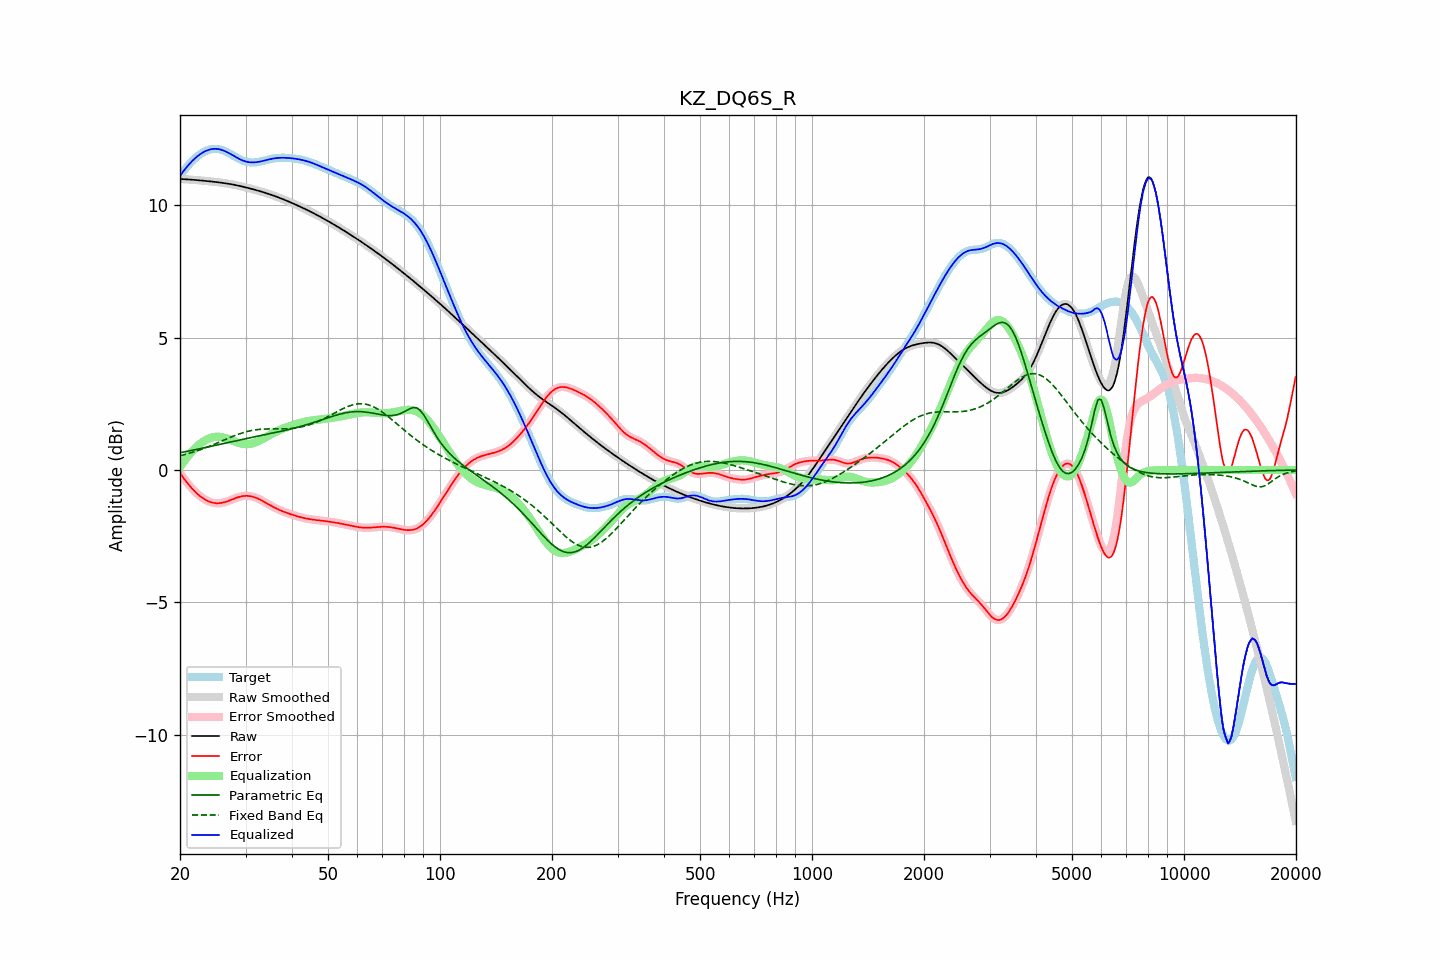

The file beside this chart, header and first rows:
frequency, raw, error, smoothed, error_smoothed, equalization, parametric_eq, fixed_band_eq, equalized_raw, equalized_smoothed, target
20.00, 10.99, -0.12, 10.99, -0.12, 0.11, 0.65, 0.54, 11.11, 11.11, 11.11
20.20, 10.99, -0.20, 10.99, -0.20, 0.20, 0.66, 0.55, 11.19, 11.19, 11.20
20.40, 10.99, -0.29, 10.99, -0.29, 0.29, 0.68, 0.57, 11.28, 11.28, 11.28
20.61, 10.99, -0.37, 10.99, -0.37, 0.37, 0.69, 0.58, 11.36, 11.36, 11.35
20.81, 10.98, -0.45, 10.98, -0.45, 0.45, 0.70, 0.60, 11.43, 11.43, 11.43
21.02, 10.98, -0.52, 10.98, -0.52, 0.52, 0.71, 0.62, 11.50, 11.50, 11.50
21.23, 10.97, -0.60, 10.97, -0.60, 0.60, 0.72, 0.63, 11.57, 11.57, 11.57
21.44, 10.97, -0.67, 10.97, -0.67, 0.67, 0.74, 0.65, 11.64, 11.64, 11.64
21.66, 10.96, -0.73, 10.96, -0.73, 0.73, 0.75, 0.67, 11.70, 11.70, 11.70
21.87, 10.96, -0.80, 10.96, -0.80, 0.80, 0.76, 0.69, 11.76, 11.76, 11.76
22.09, 10.95, -0.86, 10.95, -0.86, 0.86, 0.77, 0.71, 11.81, 11.81, 11.81
22.31, 10.95, -0.91, 10.95, -0.91, 0.91, 0.79, 0.73, 11.86, 11.86, 11.86
22.54, 10.94, -0.96, 10.94, -0.96, 0.96, 0.80, 0.75, 11.91, 11.91, 11.91
22.76, 10.94, -1.01, 10.94, -1.01, 1.01, 0.81, 0.77, 11.95, 11.95, 11.95
22.99, 10.93, -1.06, 10.93, -1.06, 1.06, 0.83, 0.80, 11.99, 11.99, 11.99
23.22, 10.93, -1.10, 10.93, -1.10, 1.10, 0.84, 0.82, 12.02, 12.02, 12.02
23.45, 10.92, -1.13, 10.92, -1.13, 1.13, 0.85, 0.84, 12.05, 12.05, 12.05
23.69, 10.92, -1.16, 10.91, -1.16, 1.16, 0.86, 0.87, 12.08, 12.08, 12.08
23.92, 10.91, -1.19, 10.91, -1.19, 1.19, 0.88, 0.89, 12.10, 12.10, 12.10
24.16, 10.90, -1.21, 10.90, -1.21, 1.21, 0.89, 0.91, 12.11, 12.11, 12.12
24.40, 10.90, -1.23, 10.90, -1.23, 1.23, 0.90, 0.94, 12.13, 12.13, 12.13
24.65, 10.89, -1.24, 10.89, -1.24, 1.24, 0.92, 0.96, 12.13, 12.13, 12.13
24.89, 10.88, -1.25, 10.88, -1.25, 1.25, 0.93, 0.99, 12.13, 12.13, 12.13
25.14, 10.88, -1.26, 10.88, -1.26, 1.26, 0.95, 1.01, 12.13, 12.13, 12.13
25.39, 10.87, -1.26, 10.87, -1.26, 1.26, 0.96, 1.04, 12.12, 12.12, 12.12
25.65, 10.86, -1.25, 10.86, -1.25, 1.25, 0.97, 1.07, 12.11, 12.11, 12.11
25.91, 10.85, -1.24, 10.85, -1.24, 1.24, 0.99, 1.09, 12.09, 12.09, 12.09
26.16, 10.84, -1.23, 10.84, -1.23, 1.23, 1.00, 1.12, 12.07, 12.07, 12.07
26.43, 10.84, -1.21, 10.83, -1.21, 1.21, 1.01, 1.15, 12.05, 12.05, 12.05
26.69, 10.83, -1.19, 10.83, -1.19, 1.19, 1.03, 1.17, 12.02, 12.02, 12.02
26.96, 10.82, -1.17, 10.82, -1.17, 1.17, 1.04, 1.20, 11.99, 11.99, 11.99
27.23, 10.81, -1.15, 10.81, -1.15, 1.15, 1.05, 1.22, 11.95, 11.95, 11.95
27.50, 10.79, -1.12, 10.79, -1.12, 1.12, 1.07, 1.25, 11.92, 11.92, 11.92
27.77, 10.78, -1.10, 10.78, -1.10, 1.10, 1.08, 1.27, 11.88, 11.88, 11.88
28.05, 10.77, -1.08, 10.77, -1.08, 1.08, 1.09, 1.30, 11.85, 11.85, 11.85
28.33, 10.76, -1.05, 10.76, -1.05, 1.05, 1.11, 1.32, 11.81, 11.81, 11.81
28.62, 10.75, -1.03, 10.75, -1.03, 1.03, 1.12, 1.34, 11.78, 11.78, 11.78
28.90, 10.73, -1.01, 10.73, -1.01, 1.01, 1.13, 1.37, 11.75, 11.75, 11.75
29.19, 10.72, -1.00, 10.72, -1.00, 1.00, 1.15, 1.39, 11.72, 11.72, 11.72
29.48, 10.71, -0.99, 10.71, -0.99, 0.99, 1.16, 1.41, 11.69, 11.69, 11.69
29.78, 10.69, -0.98, 10.69, -0.98, 0.98, 1.17, 1.42, 11.67, 11.67, 11.67
30.08, 10.68, -0.98, 10.68, -0.98, 0.98, 1.18, 1.44, 11.65, 11.65, 11.65
30.38, 10.66, -0.98, 10.66, -0.98, 0.98, 1.20, 1.46, 11.64, 11.64, 11.64
30.68, 10.65, -0.98, 10.65, -0.98, 0.98, 1.21, 1.47, 11.63, 11.63, 11.63
30.99, 10.63, -0.99, 10.63, -0.99, 0.99, 1.22, 1.49, 11.62, 11.62, 11.62
31.30, 10.61, -1.00, 10.61, -1.00, 1.01, 1.24, 1.50, 11.62, 11.62, 11.62
31.61, 10.60, -1.02, 10.60, -1.02, 1.02, 1.25, 1.51, 11.62, 11.62, 11.62
31.93, 10.58, -1.04, 10.58, -1.04, 1.04, 1.26, 1.52, 11.62, 11.63, 11.62
32.24, 10.56, -1.07, 10.56, -1.07, 1.07, 1.27, 1.52, 11.63, 11.63, 11.63
32.57, 10.55, -1.10, 10.55, -1.10, 1.10, 1.29, 1.53, 11.64, 11.64, 11.64
32.89, 10.53, -1.13, 10.53, -1.13, 1.13, 1.30, 1.54, 11.65, 11.65, 11.65
33.22, 10.51, -1.16, 10.51, -1.16, 1.16, 1.31, 1.54, 11.67, 11.67, 11.67
33.55, 10.49, -1.19, 10.49, -1.19, 1.19, 1.32, 1.54, 11.68, 11.68, 11.68
33.89, 10.47, -1.23, 10.47, -1.23, 1.23, 1.34, 1.55, 11.70, 11.70, 11.70
34.23, 10.45, -1.26, 10.45, -1.26, 1.26, 1.35, 1.55, 11.71, 11.71, 11.71
34.57, 10.43, -1.30, 10.43, -1.30, 1.29, 1.36, 1.55, 11.73, 11.73, 11.73
34.92, 10.41, -1.33, 10.41, -1.33, 1.33, 1.37, 1.55, 11.74, 11.74, 11.74
35.27, 10.39, -1.36, 10.39, -1.36, 1.36, 1.39, 1.55, 11.76, 11.76, 11.76
35.62, 10.37, -1.40, 10.37, -1.40, 1.40, 1.40, 1.55, 11.77, 11.77, 11.77
35.97, 10.35, -1.43, 10.35, -1.43, 1.43, 1.41, 1.55, 11.78, 11.78, 11.78
... 635 more rows
